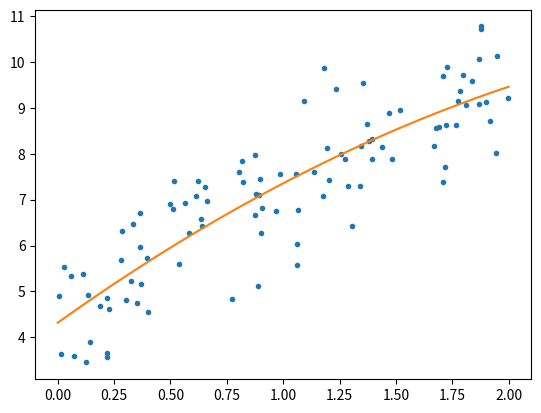

This figure's Python source:
from random import random, seed
import numpy as np
import matplotlib.pyplot as plt


def reg(x, y, n):
    '''Regression, finding coefficients beta
    
    Arguments:
    ----------
    
    x:      Numpy array.
            X-component of all points.
            
    y:      Numpy array.
            Y-component of all points.
            
    n:      Integer.
            Order of fitting polynomial.'''
    
    xb = np.c_[np.ones((len(x),1))]
    for i in range(1,n+1):
        xb = np.c_[xb, x**i]

    beta = np.linalg.inv(xb.T.dot(xb)).dot(xb.T).dot(y)
    return beta.flatten()[::-1]


def f(x, pol):
    '''Polyval'''
    return np.polyval(pol, x)


if __name__ == '__main__':
    x_vals = np.linspace(0,2,100)
    x = 2*np.random.rand(100,1)
    y = 4+3*x+np.random.randn(100,1)

    plt.plot(x, y, '.')
    plt.plot(x_vals, f(x_vals, reg(x, y, 2)))
    plt.show()
